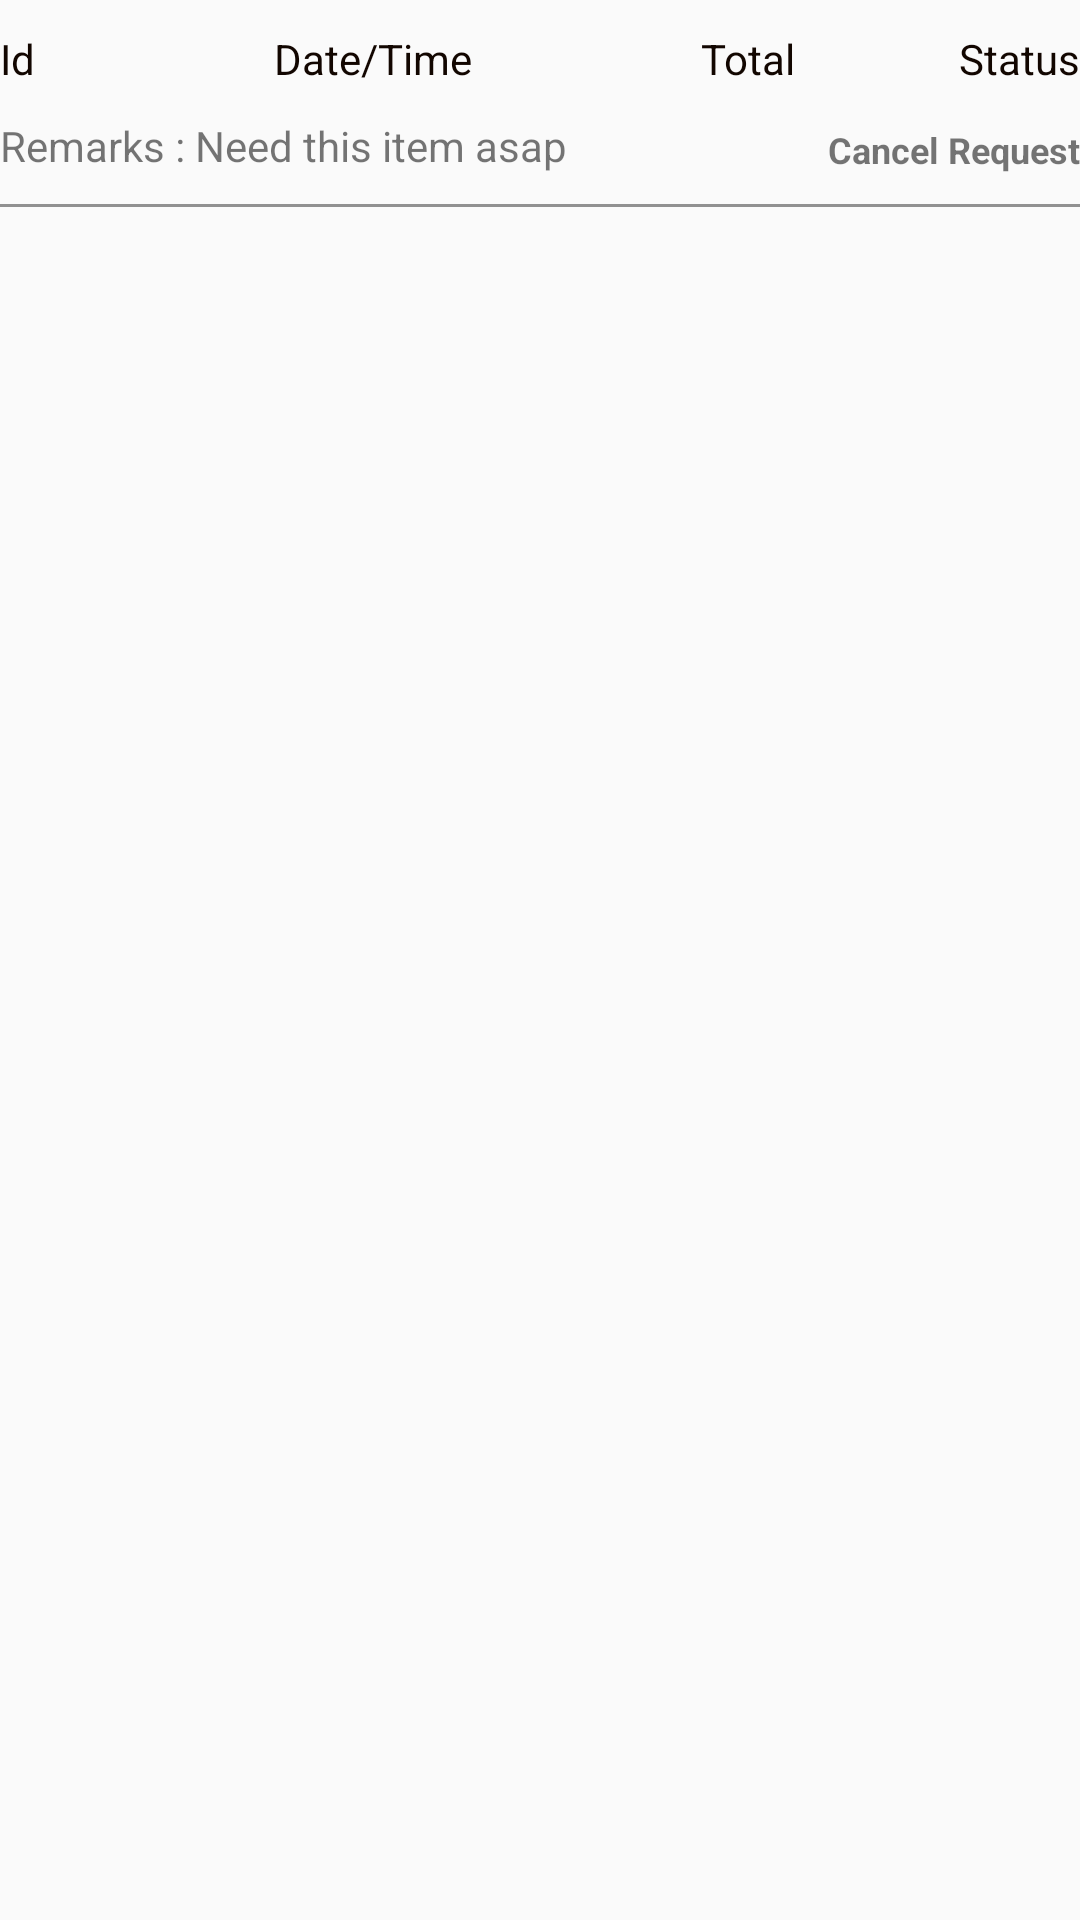

Produce the Android XML layout that renders to this screen, including the resource entries it uses.
<!-- AndroidManifest.xml: application theme AppTheme -->
<!-- res/layout/rcyvw_view_requests.xml -->
<?xml version="1.0" encoding="utf-8"?>
<android.support.v7.widget.CardView xmlns:android="http://schemas.android.com/apk/res/android"
    xmlns:app="http://schemas.android.com/apk/res-auto"
    xmlns:tools="http://schemas.android.com/tools"
    android:id="@+id/cardClick"
    android:layout_width="match_parent"
    android:layout_height="wrap_content"
    android:clickable="true"

    android:foreground="?android:attr/selectableItemBackground"
    app:cardBackgroundColor="@android:color/transparent"
    app:cardElevation="0dp">

    <LinearLayout
        android:layout_width="match_parent"
        android:layout_height="wrap_content"
        android:orientation="vertical"
        android:paddingTop="10dp">

        <LinearLayout
            android:layout_width="match_parent"
            android:layout_height="wrap_content"
            android:orientation="horizontal">

            <TextView
                android:id="@+id/lblItemId"
                android:layout_width="0dp"
                android:layout_height="wrap_content"
                android:layout_weight="2"
                android:text="Id"
                android:textColor="@color/colorPrimary"
                tools:ignore="Suspicious0dp" />

            <TextView
                android:id="@+id/lblRequestDate"
                android:layout_width="0dp"
                android:layout_height="wrap_content"
                android:layout_weight="5"
                android:text="Date/Time"
                android:textAlignment="center"
                android:textColor="@color/colorPrimary"
                tools:ignore="Suspicious0dp" />

            <TextView
                android:id="@+id/lblRequestTotal"
                android:layout_width="0dp"
                android:layout_height="wrap_content"
                android:layout_weight="4"
                android:text="Total"
                android:textAlignment="center"
                android:textColor="@color/colorPrimary"
                tools:ignore="Suspicious0dp" />

            <TextView
                android:id="@+id/lblStatus"
                android:layout_width="0dp"
                android:layout_height="wrap_content"
                android:layout_weight="2"
                android:gravity="end"
                android:text="Status"
                android:textColor="@color/colorPrimary"
                tools:ignore="Suspicious0dp" />

        </LinearLayout>

        <LinearLayout
            android:layout_width="match_parent"
            android:layout_height="wrap_content"
            android:orientation="horizontal">

            <TextView
                android:id="@+id/lblRemarks"
                android:layout_width="match_parent"
                android:layout_weight="1"
                android:layout_height="wrap_content"
                android:paddingBottom="10dp"
                android:paddingTop="10dp"
                android:text="Remarks : Need this item asap" />

            <android.support.v7.widget.CardView
                android:id="@+id/cardCancelRequest"
                android:layout_width="wrap_content"
                android:layout_height="wrap_content"
                android:layout_gravity="right|bottom"
                android:clickable="true"
                android:foreground="?android:attr/selectableItemBackground"
                app:cardBackgroundColor="@android:color/transparent"
                app:cardElevation="0dp">

                <TextView
                    android:layout_width="wrap_content"
                    android:layout_height="wrap_content"
                    android:layout_gravity="bottom"
                    android:paddingBottom="10dp"
                    android:paddingTop="10dp"
                    android:text="Cancel Request"
                    android:textSize="12sp"
                    android:textStyle="bold" />

            </android.support.v7.widget.CardView>

        </LinearLayout>


        <View
            android:id="@+id/divider"
            android:layout_width="match_parent"
            android:layout_height="1dp"
            android:background="@color/colorMuted" />

    </LinearLayout>

</android.support.v7.widget.CardView>
<!-- resources referenced by this layout -->
<resources>
  <color name="colorMuted">#919191</color>
  <color name="colorPrimary">#FF120600</color>
  <style name="AppTheme" parent="Theme.AppCompat.Light.DarkActionBar">
          
          <item name="colorPrimary">@color/colorPrimary</item>
          <item name="colorPrimaryDark">@color/colorPrimaryDark</item>
          <item name="colorAccent">@color/colorAccent</item>
      </style>
  <color name="colorPrimaryDark">#f8fffb</color>
  <color name="colorAccent">#005c41</color>
</resources>
